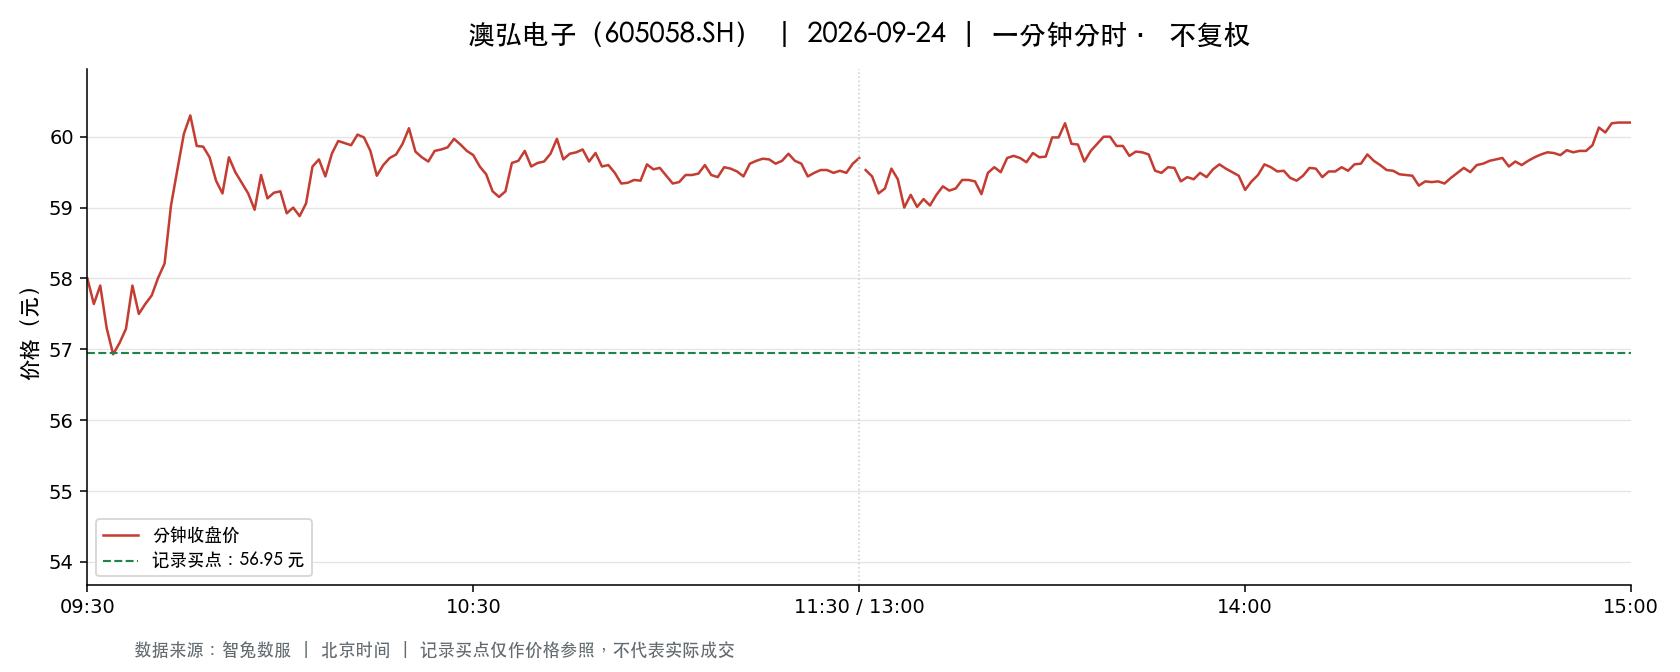

Values plotted in this chart, from the file beside it:
t, o, h, l, c, v, a, pc, sf
2026-09-24 09:30:00, 58.0, 58.0, 58.0, 58.0, 5087, 29504600, 58.6, 0.0
2026-09-24 09:31:00, 57.9, 58.58, 56.7, 57.64, 12824, 73711738, 58.0, 0.0
2026-09-24 09:32:00, 57.67, 58.8, 57.67, 57.9, 5577, 32451869, 57.64, 0.0
2026-09-24 09:33:00, 57.75, 57.75, 56.84, 57.3, 6194, 35390330, 57.9, 0.0
2026-09-24 09:34:00, 57.11, 57.11, 56.8, 56.93, 4589, 26133620, 57.3, 0.0
2026-09-24 09:35:00, 56.93, 57.6, 56.93, 57.09, 2179, 12469680, 56.93, 0.0
2026-09-24 09:36:00, 57.15, 57.29, 57.12, 57.29, 2147, 12268906, 57.09, 0.0
2026-09-24 09:37:00, 57.27, 57.9, 57.27, 57.9, 2523, 14494955, 57.29, 0.0
2026-09-24 09:38:00, 57.91, 57.99, 57.39, 57.5, 1879, 10849056, 57.9, 0.0
2026-09-24 09:39:00, 57.39, 57.8, 57.39, 57.64, 1048, 6041468, 57.5, 0.0
2026-09-24 09:40:00, 57.64, 57.76, 57.4, 57.76, 1927, 11097302, 57.64, 0.0
2026-09-24 09:41:00, 57.9, 58.01, 57.75, 58.01, 2254, 13039944, 57.76, 0.0
2026-09-24 09:42:00, 58.0, 58.21, 58.0, 58.21, 2328, 13536222, 58.01, 0.0
2026-09-24 09:43:00, 58.21, 59.13, 58.21, 59.03, 3367, 19778212, 58.21, 0.0
2026-09-24 09:44:00, 59.03, 60.04, 59.03, 59.54, 10532, 62799018, 59.03, 0.0
2026-09-24 09:45:00, 59.41, 60.07, 58.97, 60.04, 6122, 36339700, 59.54, 0.0
2026-09-24 09:46:00, 60.14, 60.45, 59.93, 60.3, 7953, 47900577, 60.04, 0.0
2026-09-24 09:47:00, 60.29, 60.29, 59.87, 59.87, 4392, 26388307, 60.3, 0.0
2026-09-24 09:48:00, 59.87, 59.87, 59.6, 59.86, 2851, 17032012, 59.87, 0.0
2026-09-24 09:49:00, 59.88, 60.13, 59.71, 59.71, 2876, 17262543, 59.86, 0.0
2026-09-24 09:50:00, 59.68, 59.68, 59.38, 59.38, 2075, 12343433, 59.71, 0.0
2026-09-24 09:51:00, 59.12, 59.38, 59.1, 59.2, 1351, 7993047, 59.38, 0.0
2026-09-24 09:52:00, 59.16, 59.71, 59.16, 59.71, 967.0, 5734888, 59.2, 0.0
2026-09-24 09:53:00, 59.71, 59.97, 59.5, 59.5, 1839, 10997080, 59.71, 0.0
2026-09-24 09:54:00, 59.5, 59.57, 59.35, 59.35, 1296, 7710629, 59.5, 0.0
2026-09-24 09:55:00, 59.35, 59.35, 59.17, 59.2, 888.0, 5259595, 59.35, 0.0
2026-09-24 09:56:00, 59.18, 59.18, 58.97, 58.97, 1696, 10017092, 59.2, 0.0
2026-09-24 09:57:00, 58.97, 59.46, 58.82, 59.46, 1343, 7935690, 58.97, 0.0
2026-09-24 09:58:00, 59.45, 59.45, 59.09, 59.13, 691.0, 4097044, 59.46, 0.0
2026-09-24 09:59:00, 59.15, 59.3, 59.15, 59.21, 873.0, 5170100, 59.13, 0.0
2026-09-24 10:00:00, 59.21, 59.24, 59.21, 59.23, 428.0, 2534971, 59.21, 0.0
2026-09-24 10:01:00, 59.18, 59.18, 58.84, 58.92, 994.0, 5861905, 59.23, 0.0
2026-09-24 10:02:00, 58.95, 59.19, 58.92, 59.0, 730.0, 4306150, 58.92, 0.0
2026-09-24 10:03:00, 59.02, 59.06, 58.88, 58.88, 763.0, 4500045, 59.0, 0.0
2026-09-24 10:04:00, 58.87, 59.07, 58.87, 59.06, 858.0, 5059389, 58.88, 0.0
2026-09-24 10:05:00, 59.05, 59.58, 59.05, 59.58, 749.0, 4439324, 59.06, 0.0
2026-09-24 10:06:00, 59.58, 59.68, 59.56, 59.68, 1113, 6629236, 59.58, 0.0
2026-09-24 10:07:00, 59.7, 59.76, 59.35, 59.44, 752.0, 4479997, 59.68, 0.0
2026-09-24 10:08:00, 59.45, 59.76, 59.45, 59.76, 667.0, 3973430, 59.44, 0.0
2026-09-24 10:09:00, 59.79, 59.97, 59.79, 59.94, 1346, 8066536, 59.76, 0.0
2026-09-24 10:10:00, 59.96, 60.0, 59.9, 59.91, 1775, 10642299, 59.94, 0.0
2026-09-24 10:11:00, 59.9, 59.9, 59.84, 59.88, 949.0, 5682139, 59.91, 0.0
2026-09-24 10:12:00, 59.87, 60.03, 59.87, 60.03, 1425, 8541859, 59.88, 0.0
2026-09-24 10:13:00, 60.09, 60.09, 59.97, 59.99, 1771, 10631585, 60.03, 0.0
2026-09-24 10:14:00, 59.9, 59.9, 59.8, 59.8, 785.0, 4700141, 59.99, 0.0
2026-09-24 10:15:00, 59.82, 59.82, 59.36, 59.45, 737.0, 4386853, 59.8, 0.0
2026-09-24 10:16:00, 59.49, 59.6, 59.45, 59.6, 265.0, 1577685, 59.45, 0.0
2026-09-24 10:17:00, 59.62, 59.71, 59.62, 59.7, 817.0, 4875693, 59.6, 0.0
2026-09-24 10:18:00, 59.7, 59.75, 59.63, 59.75, 588.0, 3509997, 59.7, 0.0
2026-09-24 10:19:00, 59.75, 59.9, 59.75, 59.9, 493.0, 2948509, 59.75, 0.0
2026-09-24 10:20:00, 59.92, 60.2, 59.92, 60.12, 1452, 8726016, 59.9, 0.0
2026-09-24 10:21:00, 60.11, 60.11, 59.74, 59.79, 773.0, 4626254, 60.12, 0.0
2026-09-24 10:22:00, 59.77, 59.77, 59.65, 59.71, 599.0, 3576992, 59.79, 0.0
2026-09-24 10:23:00, 59.67, 59.68, 59.64, 59.65, 572.0, 3412404, 59.71, 0.0
2026-09-24 10:24:00, 59.65, 59.8, 59.65, 59.8, 755.0, 4508341, 59.65, 0.0
2026-09-24 10:25:00, 59.8, 59.82, 59.77, 59.82, 821.0, 4909551, 59.8, 0.0
2026-09-24 10:26:00, 59.81, 59.99, 59.81, 59.85, 808.0, 4841766, 59.82, 0.0
2026-09-24 10:27:00, 59.85, 59.97, 59.83, 59.97, 357.0, 2137938, 59.85, 0.0
2026-09-24 10:28:00, 59.98, 59.98, 59.89, 59.89, 709.0, 4248509, 59.97, 0.0
2026-09-24 10:29:00, 59.89, 59.89, 59.66, 59.8, 633.0, 3784699, 59.89, 0.0
... 181 more rows
